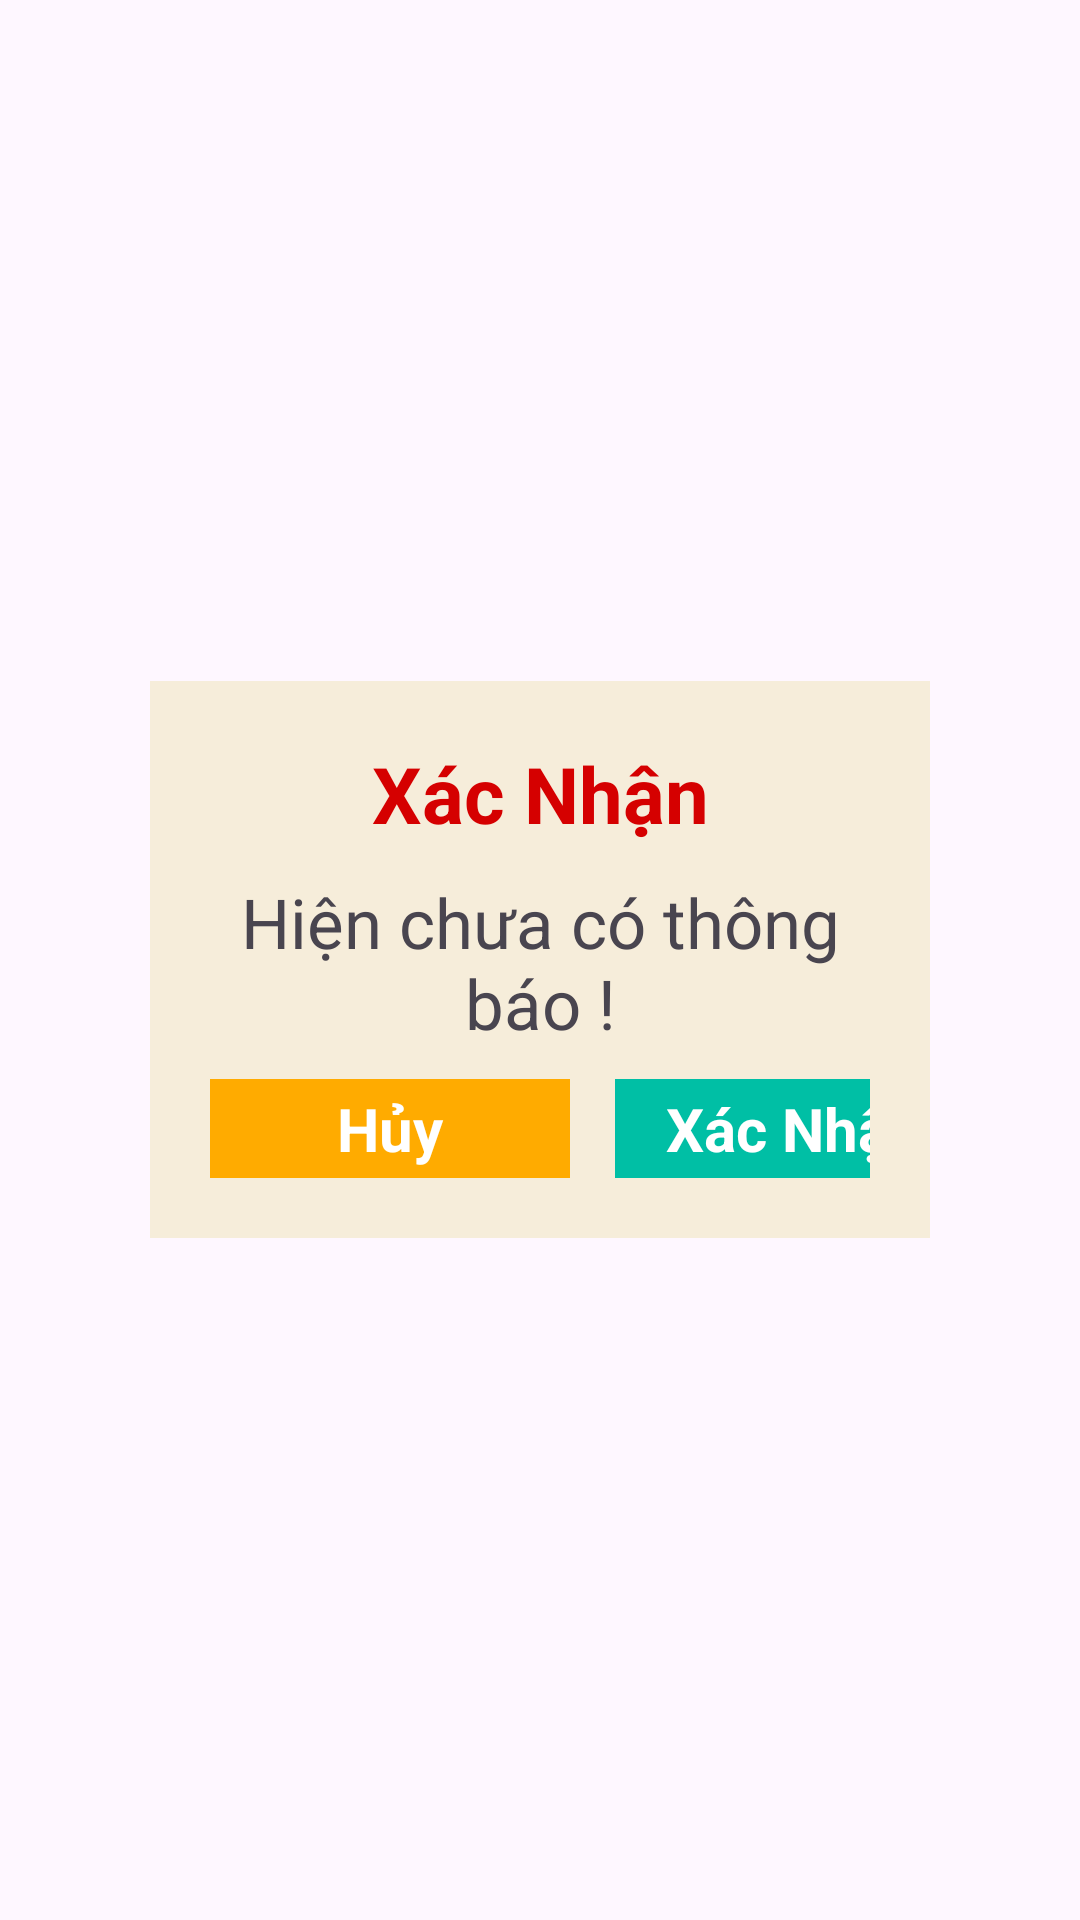

Produce the Android XML layout that renders to this screen, including the resource entries it uses.
<!-- AndroidManifest.xml: application theme Theme.DuAn1_PH38422_PH36893_PH40749 -->
<!-- res/layout/dialog_confirm.xml -->
<?xml version="1.0" encoding="utf-8"?>
<LinearLayout xmlns:android="http://schemas.android.com/apk/res/android"
    android:layout_width="match_parent"
    android:layout_height="wrap_content"
    android:gravity="center">

    <LinearLayout
        android:layout_width="match_parent"
        android:layout_height="wrap_content"
        android:layout_marginLeft="50dp"
        android:layout_marginRight="50dp"
        android:background="#F6EDDA"
        android:gravity="center"
        android:orientation="vertical"
        android:padding="20dp"
        android:paddingLeft="20dp"
        android:paddingRight="20dp">

        <TextView
            android:layout_width="match_parent"
            android:layout_height="wrap_content"
            android:gravity="center"
            android:text="Xác Nhận"
            android:textColor="#D50000"
            android:textSize="26sp"
            android:textStyle="bold" />

        <TextView
            android:id="@+id/dialog_confirm_content"
            android:layout_width="match_parent"
            android:layout_height="wrap_content"
            android:layout_marginTop="10dp"
            android:layout_marginBottom="10dp"
            android:text="Hiện chưa có thông báo !"
            android:textAlignment="center"
            android:textSize="23dp" />

        <LinearLayout
            android:layout_width="wrap_content"
            android:layout_height="wrap_content"
            android:orientation="horizontal">

            <EditText
                android:id="@+id/btnDialogHuy"
                android:layout_width="120dp"
                android:layout_height="wrap_content"
                android:layout_marginRight="15dp"
                android:background="#FFAB00"
                android:editable="false"
                android:focusable="false"
                android:gravity="center"
                android:paddingLeft="5dp"
                android:paddingTop="3dp"
                android:paddingRight="5dp"
                android:paddingBottom="3dp"
                android:text="Hủy"
                android:textColor="#ffffff"
                android:textSize="20dp"
                android:textStyle="bold" />

            <EditText
                android:id="@+id/btnDialogXN"
                android:layout_width="120dp"
                android:layout_height="wrap_content"
                android:background="#00BFA5"
                android:editable="false"
                android:focusable="false"
                android:gravity="center"
                android:paddingLeft="5dp"
                android:paddingTop="3dp"
                android:paddingRight="5dp"
                android:paddingBottom="3dp"
                android:text="Xác Nhận"
                android:textColor="#ffffff"
                android:textSize="20dp"
                android:textStyle="bold" />

        </LinearLayout>


    </LinearLayout>


</LinearLayout>
<!-- resources referenced by this layout -->
<resources>
  <style name="Theme.DuAn1_PH38422_PH36893_PH40749" parent="Base.Theme.DuAn1_PH38422_PH36893_PH40749" />
  <style name="Base.Theme.DuAn1_PH38422_PH36893_PH40749" parent="Theme.Material3.DayNight.NoActionBar">
          
          
      </style>
</resources>
